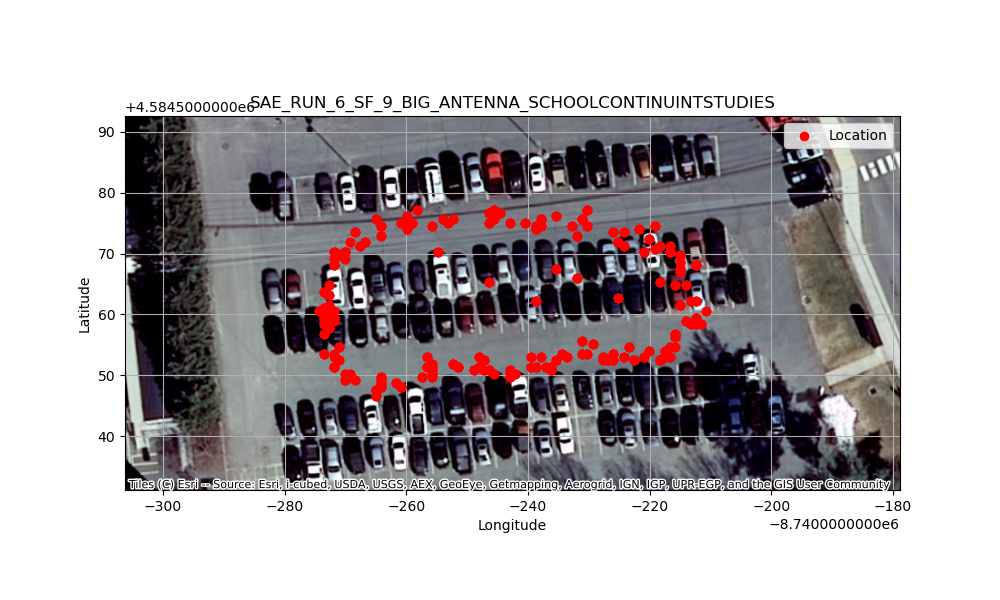

Data behind this chart, as committed beside it:
RSSI, Type, Error code, Length, Steering angle, Battery voltage, Battery temperature, Throttle input, Brake pressure, Wheel speed, Latitude, Longitude, Time
-105, 0, 0, 28, 184, 0.00, 116.8, 0, 1.74, 0.06, 38.04, -78.52, 2024-05-04 14:21:28.740763
-98.00, 0, 0, 28, 184, 0.00, 116.8, 0, 1.74, 0.06, 38.04, -78.52, 2024-05-04 14:21:28.903726
-95.00, 0, 0, 28, 174, 0.00, 116.8, 8, 0.11, 0.89, 38.04, -78.52, 2024-05-04 14:21:29.323003
-95.00, 0, 0, 28, 174, 0.00, 118.6, 8, 0.11, 0.89, 38.04, -78.52, 2024-05-04 14:21:29.485171
-94.00, 0, 0, 28, 174, 0.00, 118.6, 8, 0.11, 0.89, 38.04, -78.52, 2024-05-04 14:21:29.750958
-101, 0, 0, 28, 174, 0.00, 116.8, 8, 0.11, 0.89, 38.04, -78.52, 2024-05-04 14:21:29.915595
-96.00, 0, 0, 28, 174, 0.00, 116.8, 38, 0.03, 3.82, 38.04, -78.52, 2024-05-04 14:21:30.325518
-106, 0, 0, 28, 174, 0.00, 116.8, 38, 0.03, 3.82, 38.04, -78.52, 2024-05-04 14:21:30.490898
-101, 0, 0, 28, 174, 0.00, 118.6, 38, 0.03, 3.82, 38.04, -78.52, 2024-05-04 14:21:30.727913
-96.00, 0, 0, 28, 174, 0.00, 116.8, 38, 0.03, 3.82, 38.04, -78.52, 2024-05-04 14:21:30.892945
-95.00, 0, 0, 28, 174, 0.00, 116.8, 69, 0.01, 6.92, 38.04, -78.52, 2024-05-04 14:21:31.338315
-101, 0, 0, 28, 174, 0.00, 118.6, 69, 0.01, 6.92, 38.04, -78.52, 2024-05-04 14:21:31.502579
-96.00, 0, 0, 28, 174, 0.00, 118.6, 69, 0.01, 6.92, 38.04, -78.52, 2024-05-04 14:21:31.767511
-94.00, 0, 0, 28, 174, 0.00, 116.8, 69, 0.01, 6.92, 38.04, -78.52, 2024-05-04 14:21:31.931676
-96.00, 0, 0, 28, 144, 0.00, 116.8, 98, 0.01, 9.86, 38.04, -78.52, 2024-05-04 14:21:32.323808
-93.00, 0, 0, 28, 144, 0.00, 116.8, 98, 0.01, 9.86, 38.04, -78.52, 2024-05-04 14:21:32.489358
-87.00, 0, 0, 28, 144, 0.00, 116.8, 98, 0.01, 9.86, 38.04, -78.52, 2024-05-04 14:21:32.752188
-86.00, 0, 0, 28, 144, 0.00, 116.8, 98, 0.01, 9.86, 38.04, -78.52, 2024-05-04 14:21:32.918497
-84.00, 0, 0, 28, 102, 0.00, 116.8, 126, 0.01, 12.62, 38.04, -78.52, 2024-05-04 14:21:33.328807
-86.00, 0, 0, 28, 102, 0.00, 116.8, 126, 0.01, 12.62, 38.04, -78.52, 2024-05-04 14:21:33.492119
-86.00, 0, 0, 28, 102, 0.00, 116.8, 126, 0.01, 12.62, 38.04, -78.52, 2024-05-04 14:21:33.735787
-92.00, 0, 0, 28, 102, 0.00, 118.6, 126, 0.01, 12.62, 38.04, -78.52, 2024-05-04 14:21:33.902862
-87.00, 0, 0, 28, 72, 0.00, 118.6, 155, 0.01, 15.55, 38.04, -78.52, 2024-05-04 14:21:34.327572
-92.00, 0, 0, 28, 72, 0.00, 118.6, 155, 0.01, 15.55, 38.04, -78.52, 2024-05-04 14:21:34.491677
-93.00, 0, 0, 28, 72, 0.00, 118.6, 155, 0.01, 15.55, 38.04, -78.52, 2024-05-04 14:21:34.736436
-88.00, 0, 0, 28, 72, 0.00, 116.8, 155, 0.01, 15.55, 38.04, -78.52, 2024-05-04 14:21:34.901067
-93.00, 0, 0, 28, 94, 0.00, 118.6, 163, 0.01, 16.35, 38.04, -78.51, 2024-05-04 14:21:35.326629
-91.00, 0, 0, 28, 94, 0.00, 118.6, 163, 0.01, 16.35, 38.04, -78.51, 2024-05-04 14:21:35.491584
-96.00, 0, 0, 28, 94, 0.00, 118.6, 163, 0.01, 16.35, 38.04, -78.51, 2024-05-04 14:21:35.728776
-88.00, 0, 0, 28, 94, 0.00, 118.6, 163, 0.01, 16.35, 38.04, -78.51, 2024-05-04 14:21:35.894877
-91.00, 0, 0, 28, 91, 0.00, 118.6, 151, 0.01, 15.17, 38.04, -78.51, 2024-05-04 14:21:36.327996
-90.00, 0, 0, 28, 91, 0.00, 118.6, 151, 0.01, 15.17, 38.04, -78.51, 2024-05-04 14:21:36.493950
-102, 0, 0, 28, 91, 0.00, 116.8, 151, 0.01, 15.17, 38.04, -78.51, 2024-05-04 14:21:36.732784
-88.00, 0, 0, 28, 91, 0.00, 118.6, 151, 0.01, 15.17, 38.04, -78.51, 2024-05-04 14:21:36.897106
-89.00, 0, 0, 28, 75, 0.00, 116.8, 152, 0.01, 15.27, 38.04, -78.51, 2024-05-04 14:21:37.322955
-96.00, 0, 0, 28, 75, 0.00, 118.6, 152, 0.01, 15.27, 38.04, -78.51, 2024-05-04 14:21:37.489981
-97.00, 0, 0, 28, 75, 0.00, 118.6, 152, 0.01, 15.27, 38.04, -78.51, 2024-05-04 14:21:37.727998
-97.00, 0, 0, 28, 75, 0.00, 116.8, 152, 0.01, 15.27, 38.04, -78.51, 2024-05-04 14:21:37.892993
-97.00, 0, 0, 28, 98, 0.00, 116.8, 153, 0.01, 15.37, 38.04, -78.51, 2024-05-04 14:21:38.323399
-100, 0, 0, 28, 98, 0.00, 116.8, 153, 0.01, 15.37, 38.04, -78.51, 2024-05-04 14:21:38.492988
-95.00, 0, 0, 28, 98, 0.00, 118.6, 153, 0.01, 15.37, 38.04, -78.51, 2024-05-04 14:21:38.731416
-101, 0, 0, 28, 98, 0.00, 118.6, 153, 0.01, 15.37, 38.04, -78.51, 2024-05-04 14:21:38.896408
-97.00, 0, 0, 28, 54, 0.00, 116.8, 144, 0.01, 14.45, 38.04, -78.51, 2024-05-04 14:21:39.323772
-104, 0, 0, 28, 54, 0.00, 116.8, 144, 0.01, 14.45, 38.04, -78.51, 2024-05-04 14:21:39.488413
-103, 0, 0, 28, 54, 0.00, 116.8, 144, 0.01, 14.45, 38.04, -78.51, 2024-05-04 14:21:39.726684
-94.00, 0, 0, 28, 54, 0.00, 118.6, 144, 0.01, 14.45, 38.04, -78.51, 2024-05-04 14:21:39.894352
-98.00, 0, 0, 28, 95, 0.00, 116.8, 171, 0.01, 17.11, 38.04, -78.51, 2024-05-04 14:21:40.324972
-94.00, 0, 0, 28, 95, 0.00, 118.6, 171, 0.01, 17.11, 38.04, -78.51, 2024-05-04 14:21:40.492142
-94.00, 0, 0, 28, 95, 0.00, 118.6, 171, 0.01, 17.11, 38.04, -78.51, 2024-05-04 14:21:40.728141
-96.00, 0, 0, 28, 95, 0.00, 116.8, 171, 0.01, 17.11, 38.04, -78.51, 2024-05-04 14:21:40.891604
-90.00, 0, 0, 28, 42, 0.00, 118.6, 218, 0.00, 21.83, 38.04, -78.51, 2024-05-04 14:21:41.323537
-91.00, 0, 0, 28, 42, 0.00, 118.6, 218, 0.00, 21.83, 38.04, -78.51, 2024-05-04 14:21:41.489104
-94.00, 0, 0, 28, 42, 0.00, 116.8, 218, 0.00, 21.83, 38.04, -78.51, 2024-05-04 14:21:41.724974
-93.00, 0, 0, 28, 42, 0.00, 116.8, 218, 0.00, 21.83, 38.04, -78.51, 2024-05-04 14:21:41.890695
-87.00, 0, 0, 28, 21, 0.00, 116.8, 22, 0.00, 27.80, 38.04, -78.51, 2024-05-04 14:21:42.318377
-88.00, 0, 0, 28, 21, 0.00, 118.6, 22, 0.00, 27.80, 38.04, -78.51, 2024-05-04 14:21:42.485951
-96.00, 0, 0, 28, 21, 0.00, 118.6, 22, 0.00, 27.80, 38.04, -78.51, 2024-05-04 14:21:42.758180
-93.00, 0, 0, 28, 21, 0.00, 116.8, 22, 0.00, 27.80, 38.04, -78.51, 2024-05-04 14:21:42.922676
-93.00, 0, 0, 28, 18, 0.00, 118.6, 245, 0.00, 24.52, 38.04, -78.52, 2024-05-04 14:21:43.323313
-88.00, 0, 0, 28, 18, 0.00, 116.8, 245, 0.00, 24.52, 38.04, -78.52, 2024-05-04 14:21:43.489936
... 644 more rows
